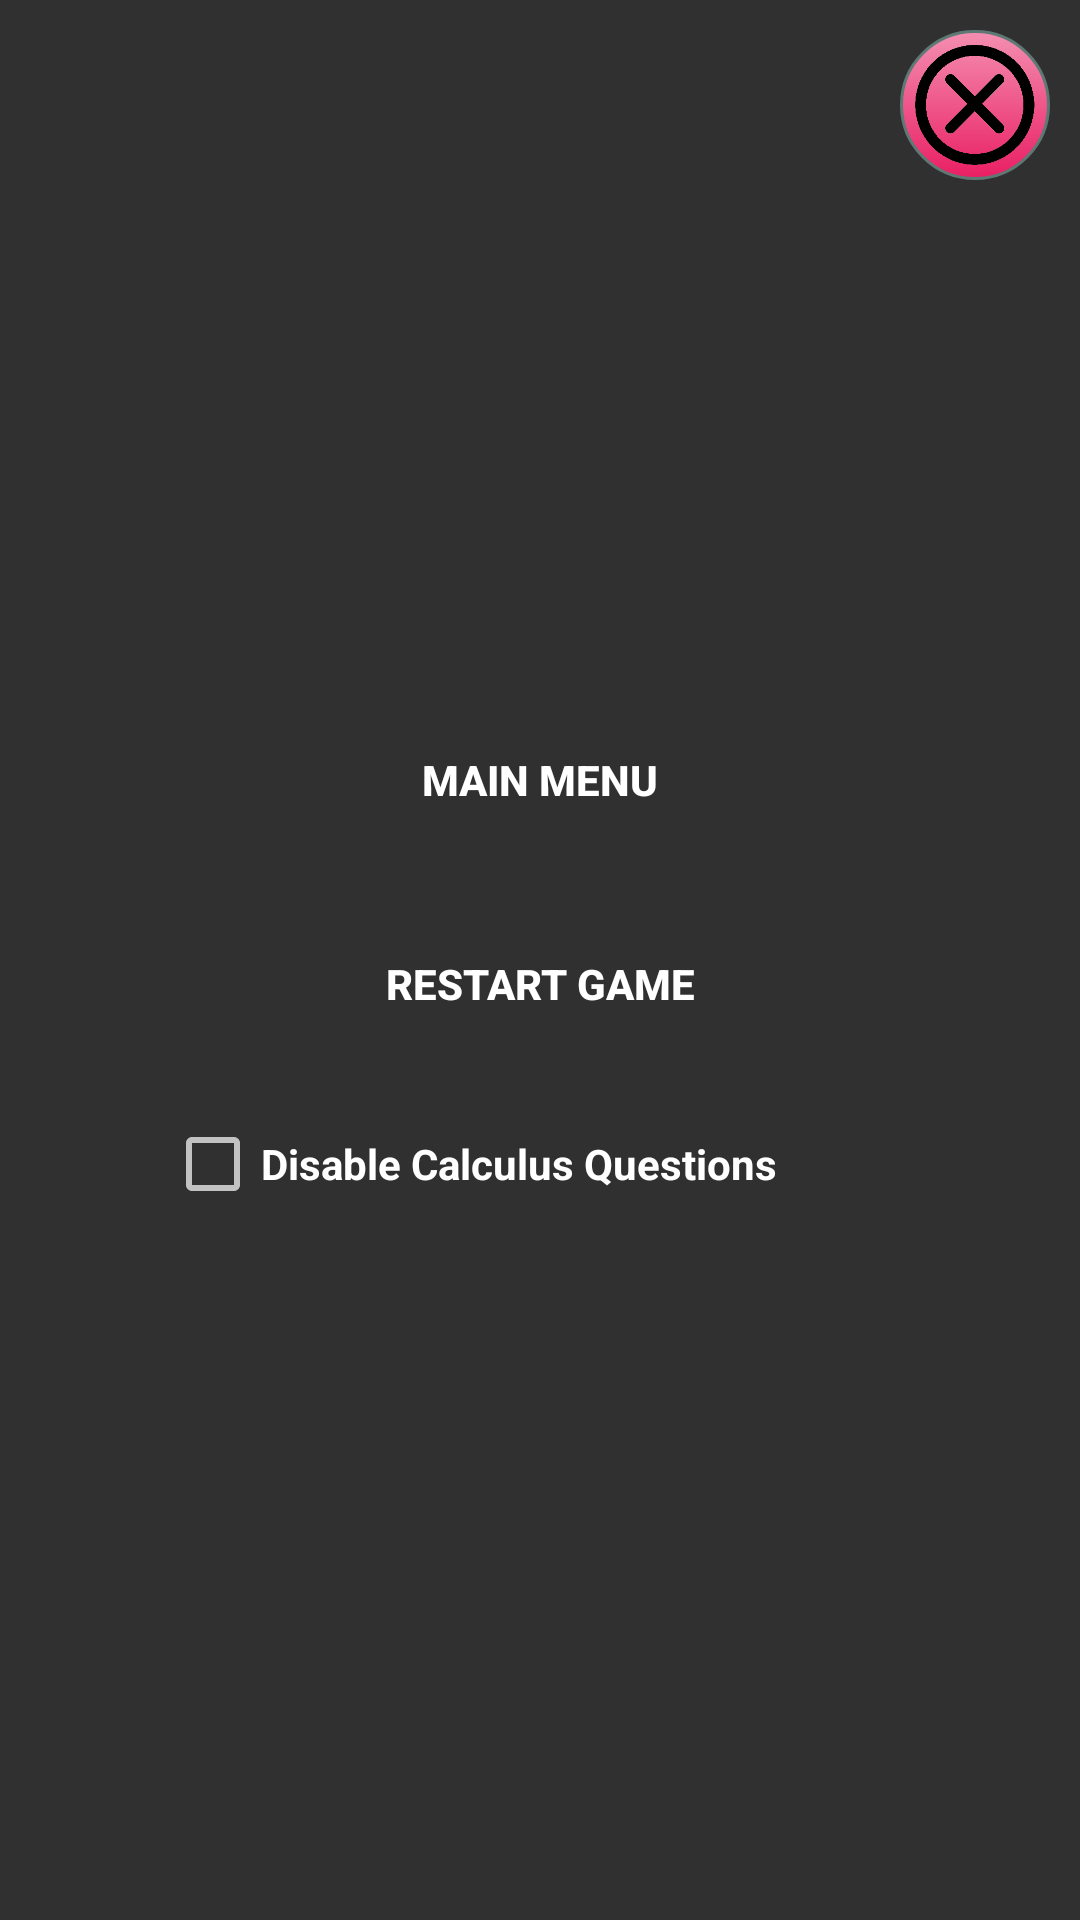

The Android layout XML behind this screen, and the referenced resources:
<!-- AndroidManifest.xml: application theme AppTheme -->
<!-- res/layout/dialog_fragment_pause.xml -->
<FrameLayout xmlns:android="http://schemas.android.com/apk/res/android"
    android:layout_width="match_parent"
    android:layout_height="match_parent"
    android:id="@+id/PauseSection"
    android:layout_gravity="center">

    <ImageButton
        android:layout_width="50dp"
        android:layout_height="50dp"
        android:paddingLeft="5dp"
        android:paddingRight="5dp"
        android:paddingTop="5dp"
        android:paddingBottom="5dp"
        android:id="@+id/ResumeButton"
        android:layout_gravity="right|top"
        android:src="@drawable/x_button_1"
        android:scaleType="fitXY"
        android:background="@drawable/pausebuttonsv2"
        android:layout_marginRight="10dp"
        android:layout_marginTop="10dp"/>

    <LinearLayout
        android:orientation="vertical"
        android:layout_width="match_parent"
        android:layout_height="match_parent"
        android:layout_gravity="center"
        android:gravity="center_vertical|center_horizontal"
        android:id="@+id/Options">

        <Button
            android:background="@drawable/pausebuttons"
            android:layout_marginBottom="20dp"
            android:width="150dp"
            android:layout_width="wrap_content"
            android:layout_height="wrap_content"
            android:text="Main Menu"
            android:textStyle="bold"
            android:id="@+id/MainMenu" />

        <Button
            android:background="@drawable/pausebuttons"
            android:layout_marginBottom="20dp"
            android:width="150dp"
            android:layout_width="wrap_content"
            android:layout_height="wrap_content"
            android:text="Restart Game"
            android:textStyle="bold"
            android:id="@+id/RestartGame" />
        

        <CheckBox
            android:background="@drawable/pausebuttons"
            android:width="250dp"
            android:layout_width="wrap_content"
            android:layout_height="wrap_content"
            android:text="Disable Calculus Questions"
            android:textStyle="bold"
            android:id="@+id/CheckBox"
            android:checked="false"
            android:clickable="true" />
    </LinearLayout>
</FrameLayout>
<!-- resources referenced by this layout -->
<resources>
  <!-- drawable pausebuttonsv2 (drawable) -->
  <?xml version="1.0" encoding="utf-8"?>
  <selector xmlns:android="http://schemas.android.com/apk/res/android" >
      <item android:state_pressed="true" >
          <shape android:shape="oval"  >
              <corners android:radius="200dip" />
              <stroke android:width="1dip" android:color="#5e7974" />
              <gradient android:angle="-90" android:startColor="#F48FB1" android:endColor="#E91E63" />
          </shape>
      </item>
      <item android:state_focused="true">
          <shape android:shape="oval"  >
              <corners android:radius="200dip" />
              <stroke android:width="1dip" android:color="#5e7974" />
              <solid android:color="#58857e"/>
          </shape>
      </item>
      <item >
          <shape android:shape="oval"  >
              <corners android:radius="200dp"></corners>
              <stroke android:width="1dip" android:color="#5e7974" />
              <gradient android:angle="-90" android:startColor="#F48FB1" android:endColor="#E91E63" />
          </shape>
      </item>
  </selector>
  <!-- drawable x_button_1: png bitmap (drawable, 25454 bytes) -->
  <style name="AppTheme" parent="Theme.AppCompat.NoActionBar">
          <item name="colorPrimary">#4CAF50</item>
          <item name="colorAccent">#EC407A</item>
          <item name="colorPrimaryDark">#388E3C</item>
      </style>
</resources>
